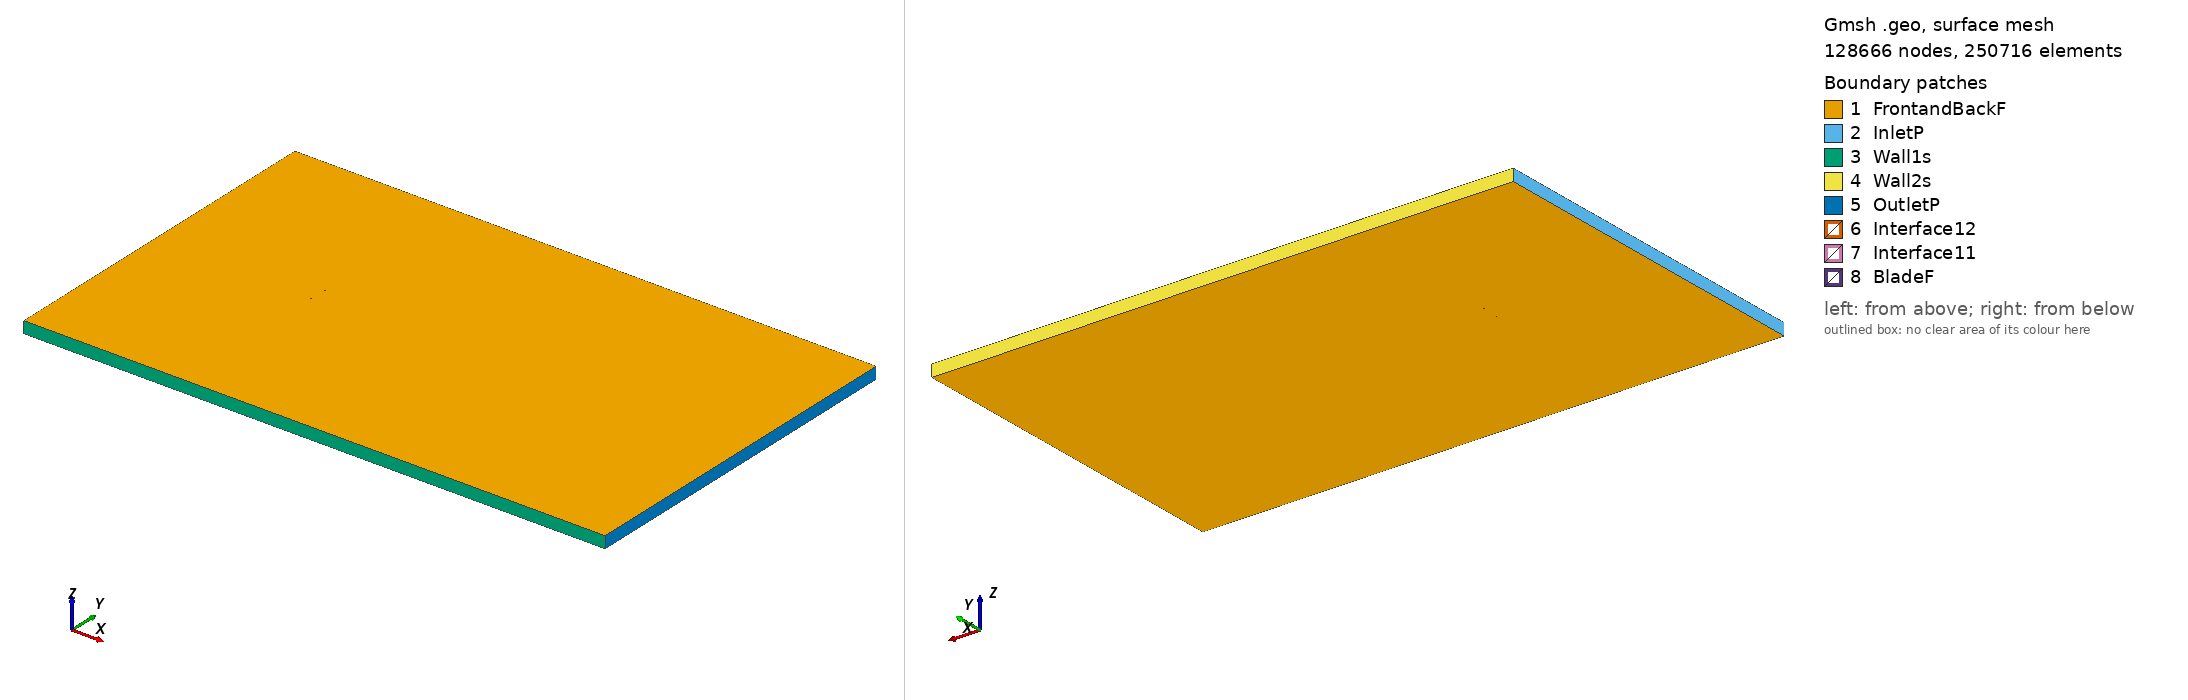

Gmsh geometry script, surface-meshed: 128666 nodes, 250716 surface elements. Boundary patches (legend numbers): 1 FrontandBackF, 2 InletP, 3 Wall1s, 4 Wall2s, 5 OutletP, 6 Interface12, 7 Interface11, 8 BladeF. Left view from above one corner, right view from below the opposite corner. Legend entries are the model's physical surfaces. The drawing asked Gmsh for element sizes between 1% and 20% of the model's largest extent; the script's own settings can give other sizes.

=== goe14_tsr_-1.312_aoa_-8.8708.geo (drawn) ===
SetFactory("OpenCASCADE");

Point(1) = {0.073858, 0.746647, 0, 1.0};
Point(2) = {0.072603, 0.746736, 0, 1.0};
Point(3) = {0.064552, 0.747320, 0, 1.0};
Point(4) = {0.048456, 0.748455, 0, 1.0};
Point(5) = {0.032388, 0.749435, 0, 1.0};
Point(6) = {0.016390, 0.750000, 0, 1.0};
Point(7) = {0.000518, 0.749855, 0, 1.0};
Point(8) = {-0.015255, 0.749138, 0, 1.0};
Point(9) = {-0.030872, 0.747529, 0, 1.0};
Point(10) = {-0.046211, 0.744328, 0, 1.0};
Point(11) = {-0.053719, 0.741794, 0, 1.0};
Point(12) = {-0.061042, 0.738213, 0, 1.0};
Point(13) = {-0.064631, 0.735996, 0, 1.0};
Point(14) = {-0.068111, 0.733164, 0, 1.0};
Point(15) = {-0.071436, 0.729436, 0, 1.0};
Point(16) = {-0.072968, 0.726832, 0, 1.0};
Point(17) = {-0.074103, 0.721944, 0, 1.0};
Point(18) = {-0.071703, 0.719581, 0, 1.0};
Point(19) = {-0.069748, 0.719762, 0, 1.0};
Point(20) = {-0.066013, 0.721130, 0, 1.0};
Point(21) = {-0.062410, 0.723268, 0, 1.0};
Point(22) = {-0.058763, 0.725144, 0, 1.0};
Point(23) = {-0.051243, 0.727600, 0, 1.0};
Point(24) = {-0.043584, 0.729293, 0, 1.0};
Point(25) = {-0.028207, 0.732254, 0, 1.0};
Point(26) = {-0.012689, 0.734443, 0, 1.0};
Point(27) = {0.002852, 0.736479, 0, 1.0};
Point(28) = {0.018388, 0.738553, 0, 1.0};
Point(29) = {0.033950, 0.740472, 0, 1.0};
Point(30) = {0.049527, 0.742315, 0, 1.0};
Point(31) = {0.065104, 0.744138, 0, 1.0};
Point(32) = {0.072895, 0.745055, 0, 1.0};
Point(33) = {0.074083, 0.745202, 0, 1.0};
Point(34) = {-0.073858, -0.746647, 0, 1.0};
Point(35) = {-0.072603, -0.746736, 0, 1.0};
Point(36) = {-0.064552, -0.747320, 0, 1.0};
Point(37) = {-0.048456, -0.748455, 0, 1.0};
Point(38) = {-0.032388, -0.749435, 0, 1.0};
Point(39) = {-0.016390, -0.750000, 0, 1.0};
Point(40) = {-0.000518, -0.749855, 0, 1.0};
Point(41) = {0.015255, -0.749138, 0, 1.0};
Point(42) = {0.030872, -0.747529, 0, 1.0};
Point(43) = {0.046211, -0.744328, 0, 1.0};
Point(44) = {0.053719, -0.741794, 0, 1.0};
Point(45) = {0.061042, -0.738213, 0, 1.0};
Point(46) = {0.064631, -0.735996, 0, 1.0};
Point(47) = {0.068111, -0.733164, 0, 1.0};
Point(48) = {0.071436, -0.729436, 0, 1.0};
Point(49) = {0.072968, -0.726832, 0, 1.0};
Point(50) = {0.074103, -0.721944, 0, 1.0};
Point(51) = {0.071703, -0.719581, 0, 1.0};
Point(52) = {0.069748, -0.719762, 0, 1.0};
Point(53) = {0.066013, -0.721130, 0, 1.0};
Point(54) = {0.062410, -0.723268, 0, 1.0};
Point(55) = {0.058763, -0.725144, 0, 1.0};
Point(56) = {0.051243, -0.727600, 0, 1.0};
Point(57) = {0.043584, -0.729293, 0, 1.0};
Point(58) = {0.028207, -0.732254, 0, 1.0};
Point(59) = {0.012689, -0.734443, 0, 1.0};
Point(60) = {-0.002852, -0.736479, 0, 1.0};
Point(61) = {-0.018388, -0.738553, 0, 1.0};
Point(62) = {-0.033950, -0.740472, 0, 1.0};
Point(63) = {-0.049527, -0.742315, 0, 1.0};
Point(64) = {-0.065104, -0.744138, 0, 1.0};
Point(65) = {-0.072895, -0.745055, 0, 1.0};
Point(66) = {-0.074083, -0.745202, 0, 1.0};

// Lines: first blade (splines 1-4)
Spline(1) = {1:33};
Spline(2) = {33,1};

// Lines: second blade (splines 5-8)
Spline(3) = {34:66};
Spline(4) = {66,34};

// Outer domain (points 20001-4 and lines)
Point(67) = {-13.50000000, -15.00000000, 0, 1.0};
Point(68) = {-13.50000000, 15.00000000, 0, 1.0};
Point(69) = {36.00000000, 15.00000000, 0, 1.0};
Point(70) = {36.00000000, -15.00000000, 0, 1.0};
Line(11) = {67, 68};
Line(12) = {68, 69};
Line(13) = {69, 70};
Line(14) = {67, 70};

// Interface (between moving and stationary domain) (circles)
Circle(9) = {0, 0, 0, 0.80000000, 0, 2*Pi};
Circle(10) = {0, 0, 0, 0.80000000, 0, 2*Pi};

// Loops collect Lines/Splines/etc (blade1, blade2, domain, first circle)
Line Loop(1) = {1:2};
Line Loop(2) = {3:4};
Line Loop(3) = {11,12,13,-14};
Line Loop(4) = {9};

// BooleanDifference cuts out the circle/interface from the domain
Plane Surface(1) = {3};
Plane Surface(2) = {4};
BooleanDifference{ Surface{1}; Delete;}{ Surface{2}; Delete;}

// This one cuts out the blades from the inner circle/interface
Line Loop(6) = {10};
Plane Surface(5) = {6};
Plane Surface(6) = {1};
Plane Surface(7) = {2};
BooleanDifference{ Surface{5}; Delete;}{ Surface{6,7}; Delete;}

// extrude to 3rd dimension
Extrude {0, 0, 1} {Surface{1}; Surface{5}; Layers{1}; Recombine;}

// Physical Surfaces are the named boundaries (patches)
Physical Surface("Interface11") = {12};
Physical Surface("Interface12") = {10};

// sides of domain
Physical Surface("InletP") = {6};
Physical Surface("OutletP") = {9};

// top and bottom of domain
Physical Surface("Wall1s") = {7};
Physical Surface("Wall2s") = {8};

// Check FrontandBackF by ensuring there is nothing in the 3rd dimension
Physical Surface("FrontandBackF") = {1,11,5,17};
Physical Surface("BladeF") = {13:16};
Physical Volume("Turbine") = {2};
Physical Volume("Farfield") = {1};

// settings for airfoil boundary layer
Field[1] = BoundaryLayer;
Field[1].EdgesList = {1:4};
Field[1].hwall_n = 1e-3;
Field[1].thickness = 1.5e-2;
Field[1].ratio = 1.05;
Field[1].Quads = 1;
BoundaryLayer Field = 1;

// control points for mesh (blade and interface)
// floor((arc length / 1.5mm)/ 2) -> Transfinite Line
Transfinite Line {1,3} = 103 Using Progression 1;
Transfinite Line {2,4} = 2 Using Progression 1;
Transfinite Line {9, 15} = 800 Using Progression 1;

// For more information on gmsh syntax, visit http://gmsh.info/doc/texinfo/gmsh.html
